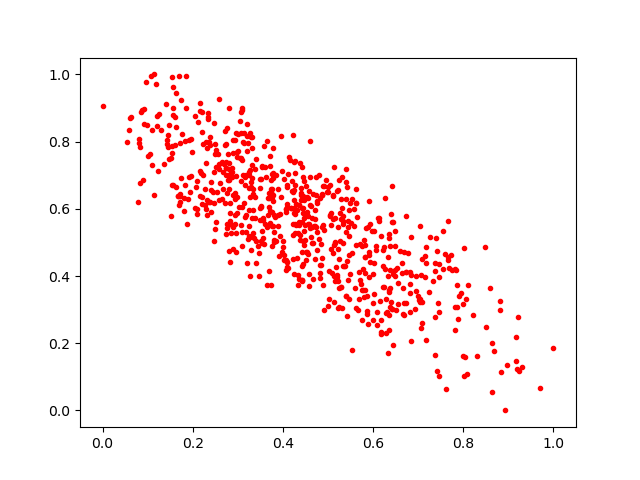

Values plotted in this chart, from the file beside it:
0.42271516, 0.81893367
0.3499, 0.6873
0.5874, 0.2883
0.4567, 0.6335
0.4466, 0.533
0.7461, 0.2934
0.3175, 0.5801
0.1227, 0.7118
0.5095, 0.4103
0.4138, 0.754
0.5245, 0.6855
0.2899, 0.7665
0.4308, 0.4549
0.1, 0.7572
0.5332, 0.4969
0.6012, 0.5341
0.3092, 0.605
0.3272, 0.7147
0.521, 0.6519
0.2198, 0.8886
0.6373, 0.4889
0.4094, 0.443
0.2839, 0.5275
0.5381, 0.4289
0.332, 0.7824
0.408, 0.6652
0.0, 0.9066
0.3544, 0.7286
0.5439, 0.3868
0.6843, 0.2054
0.333, 0.595
0.3738, 0.6856
0.6423, 0.561
0.4563, 0.4662
0.2809, 0.6845
0.3765, 0.7031
0.6546, 0.3171
0.207, 0.6644
0.2963, 0.8247
0.5405, 0.7197
0.4992, 0.6503
0.3745, 0.3726
0.299, 0.6366
0.4299, 0.5515
0.3022, 0.6059
0.306, 0.6836
0.3753, 0.4884
0.6169, 0.2338
0.3475, 0.4
0.1406, 0.912
0.5998, 0.4073
0.3748, 0.6455
0.5324, 0.5772
0.07976, 0.7946
0.8647, 0.05596
0.267, 0.6579
0.5313, 0.6946
0.7031, 0.333
0.6095, 0.2532
0.3412, 0.4379
0.7869, 0.3733
... 684 more rows
